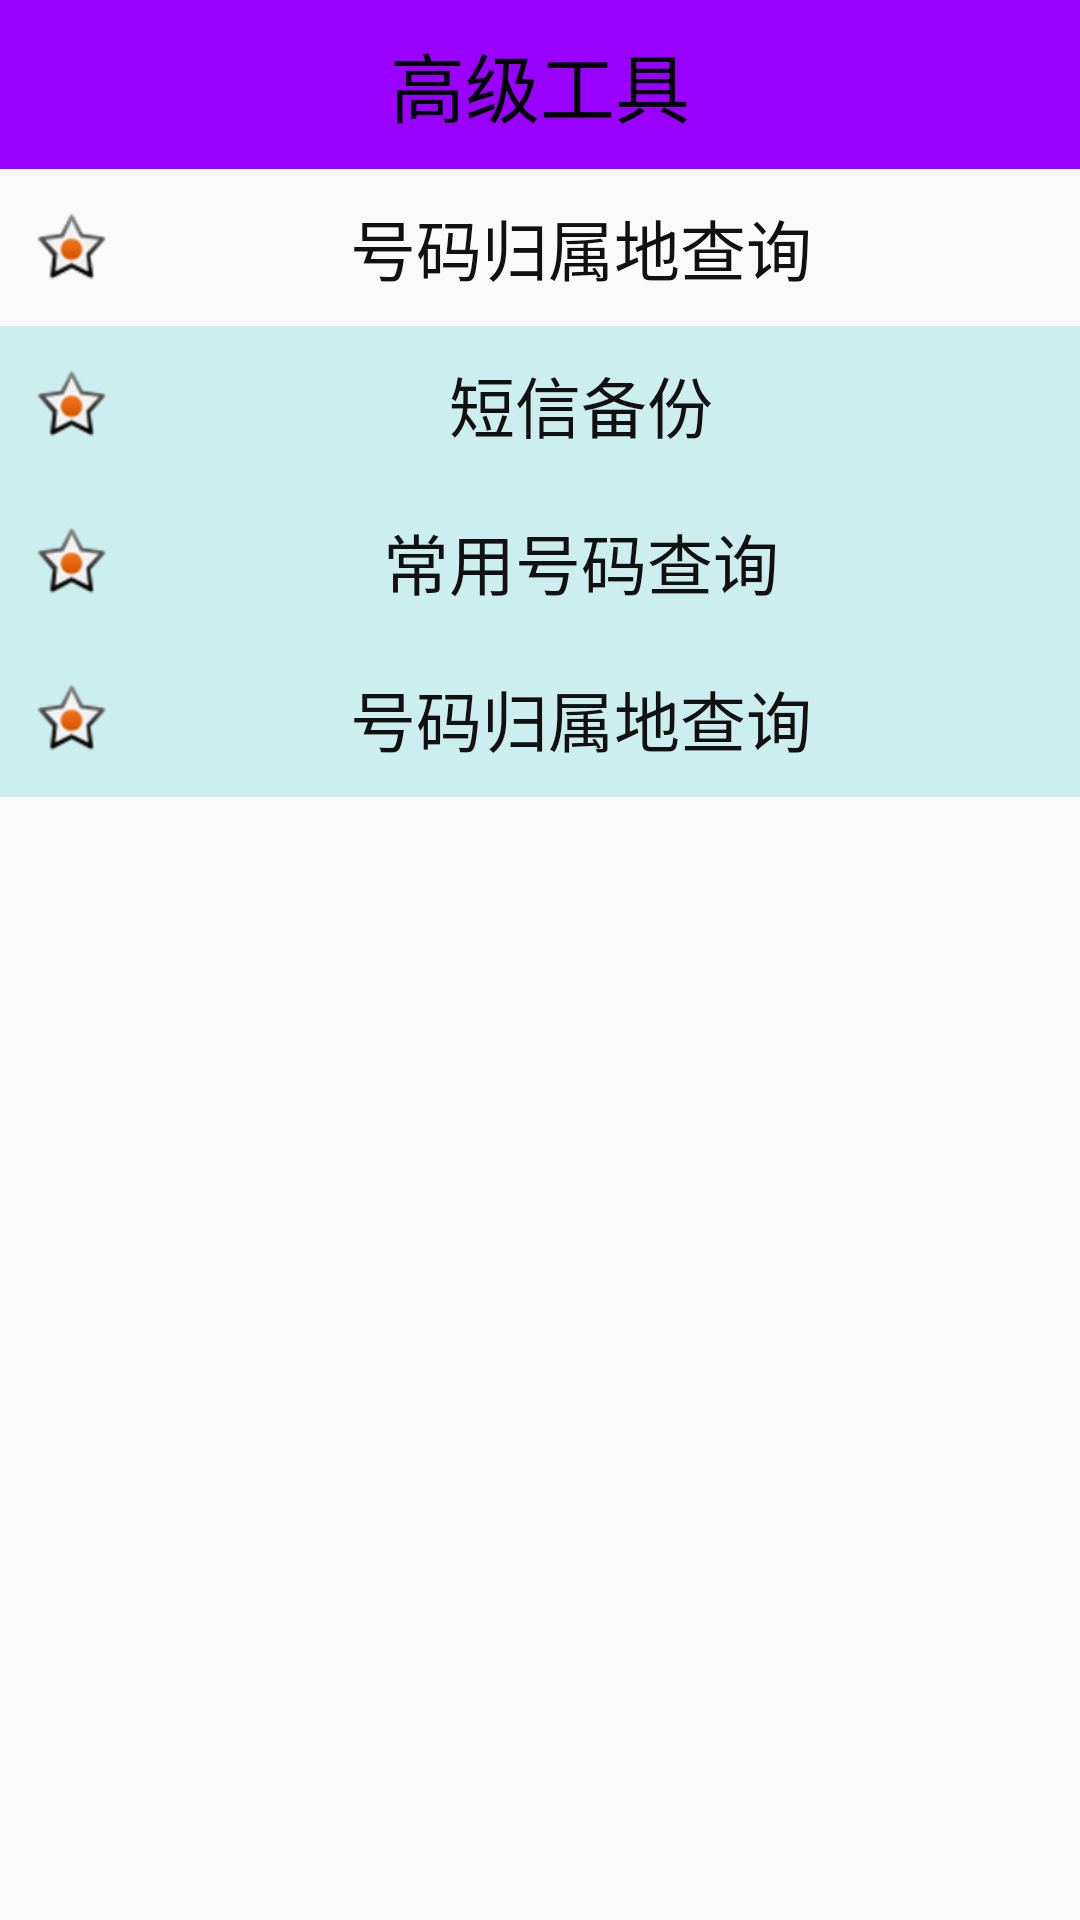

Write the Android layout XML for this screen, with the resource values it uses.
<!-- AndroidManifest.xml: application theme AppTheme -->
<!-- res/layout/activity_advtools.xml -->
<?xml version="1.0" encoding="utf-8"?>
<LinearLayout xmlns:android="http://schemas.android.com/apk/res/android"
    android:id="@+id/advtools"
    android:layout_width="match_parent"
    android:layout_height="match_parent"
    android:orientation="vertical">

    <TextView
        style="@style/TitleStyle"
        android:layout_width="match_parent"
        android:layout_height="wrap_content"
        android:background="#90f"
        android:text="高级工具" />

    <TextView
        android:id="@+id/tv_advtools_addrquery"
        android:layout_width="match_parent"
        android:layout_height="wrap_content"
        android:background="@drawable/selector_advtools_item"
        android:drawableLeft="@android:drawable/star_on"
        android:gravity="center"
        android:padding="10dp"
        android:text="号码归属地查询"
        android:textColor="@color/black"
        android:textSize="22sp" />

    <TextView
        android:id="@+id/tv_backup_sms"
        android:layout_width="match_parent"
        android:layout_height="wrap_content"
        android:background="@color/rightbule"
        android:drawableLeft="@android:drawable/star_on"
        android:gravity="center"
        android:padding="10dp"
        android:text="短信备份"
        android:textColor="@color/black"
        android:textSize="22sp" />

    <TextView
        android:id="@+id/tv_commomnumber_search"
        android:layout_width="match_parent"
        android:layout_height="wrap_content"
        android:background="@color/rightbule"
        android:drawableLeft="@android:drawable/star_on"
        android:gravity="center"
        android:padding="10dp"
        android:text="常用号码查询"
        android:textColor="@color/black"
        android:textSize="22sp" />

    <TextView
        android:layout_width="match_parent"
        android:layout_height="wrap_content"
        android:background="@color/rightbule"
        android:drawableLeft="@android:drawable/star_on"
        android:gravity="center"
        android:padding="10dp"
        android:text="号码归属地查询"
        android:textColor="@color/black"
        android:textSize="22sp" />

    
    <ProgressBar
        android:id="@+id/pb_bksms"
        style="@android:style/Widget.ProgressBar.Horizontal"
        android:layout_width="match_parent"
        android:layout_height="wrap_content"
        android:background="#ffbbbb"
        android:visibility="gone" />

    <ExpandableListView
        android:layout_width="match_parent"
        android:layout_height="wrap_content">

    </ExpandableListView>

</LinearLayout>
<!-- resources referenced by this layout -->
<resources>
  <color name="black">#111111</color>
  <color name="rightbule">#cee</color>
  <!-- drawable selector_advtools_item (drawable) -->
  <?xml version="1.0" encoding="utf-8"?>
  <selector xmlns:android="http://schemas.android.com/apk/res/android"
      android:layout_width="match_parent" android:layout_height="match_parent">
      <item android:state_pressed="true"
          android:drawable="@color/rightbule_press" /> 
      <item android:drawable="@color/rightbule" /> 
  
  </selector>
  <style name="TitleStyle">
          <item name="android:layout_width">match_parent</item>
          <item name="android:layout_height">wrap_content</item>
          <item name="android:background">@color/AppStyleColor</item>
          <item name="android:gravity">center_horizontal</item>
          <item name="android:padding">10dp</item>
          <item name="android:textColor">#000000</item>
          <item name="android:textSize">25sp</item>
      </style>
  <style name="AppTheme" parent="Theme.AppCompat.Light.DarkActionBar">
          
          <item name="colorPrimary">@color/colorPrimary</item>
          <item name="colorPrimaryDark">@color/colorPrimaryDark</item>
          <item name="colorAccent">@color/colorAccent</item>
          <item name="android:windowNoTitle">true</item>
      </style>
  <color name="AppStyleColor">#009999</color>
  <color name="colorPrimary">#009999</color>
  <color name="colorPrimaryDark">#009999</color>
  <color name="colorAccent">#FF4081</color>
</resources>
